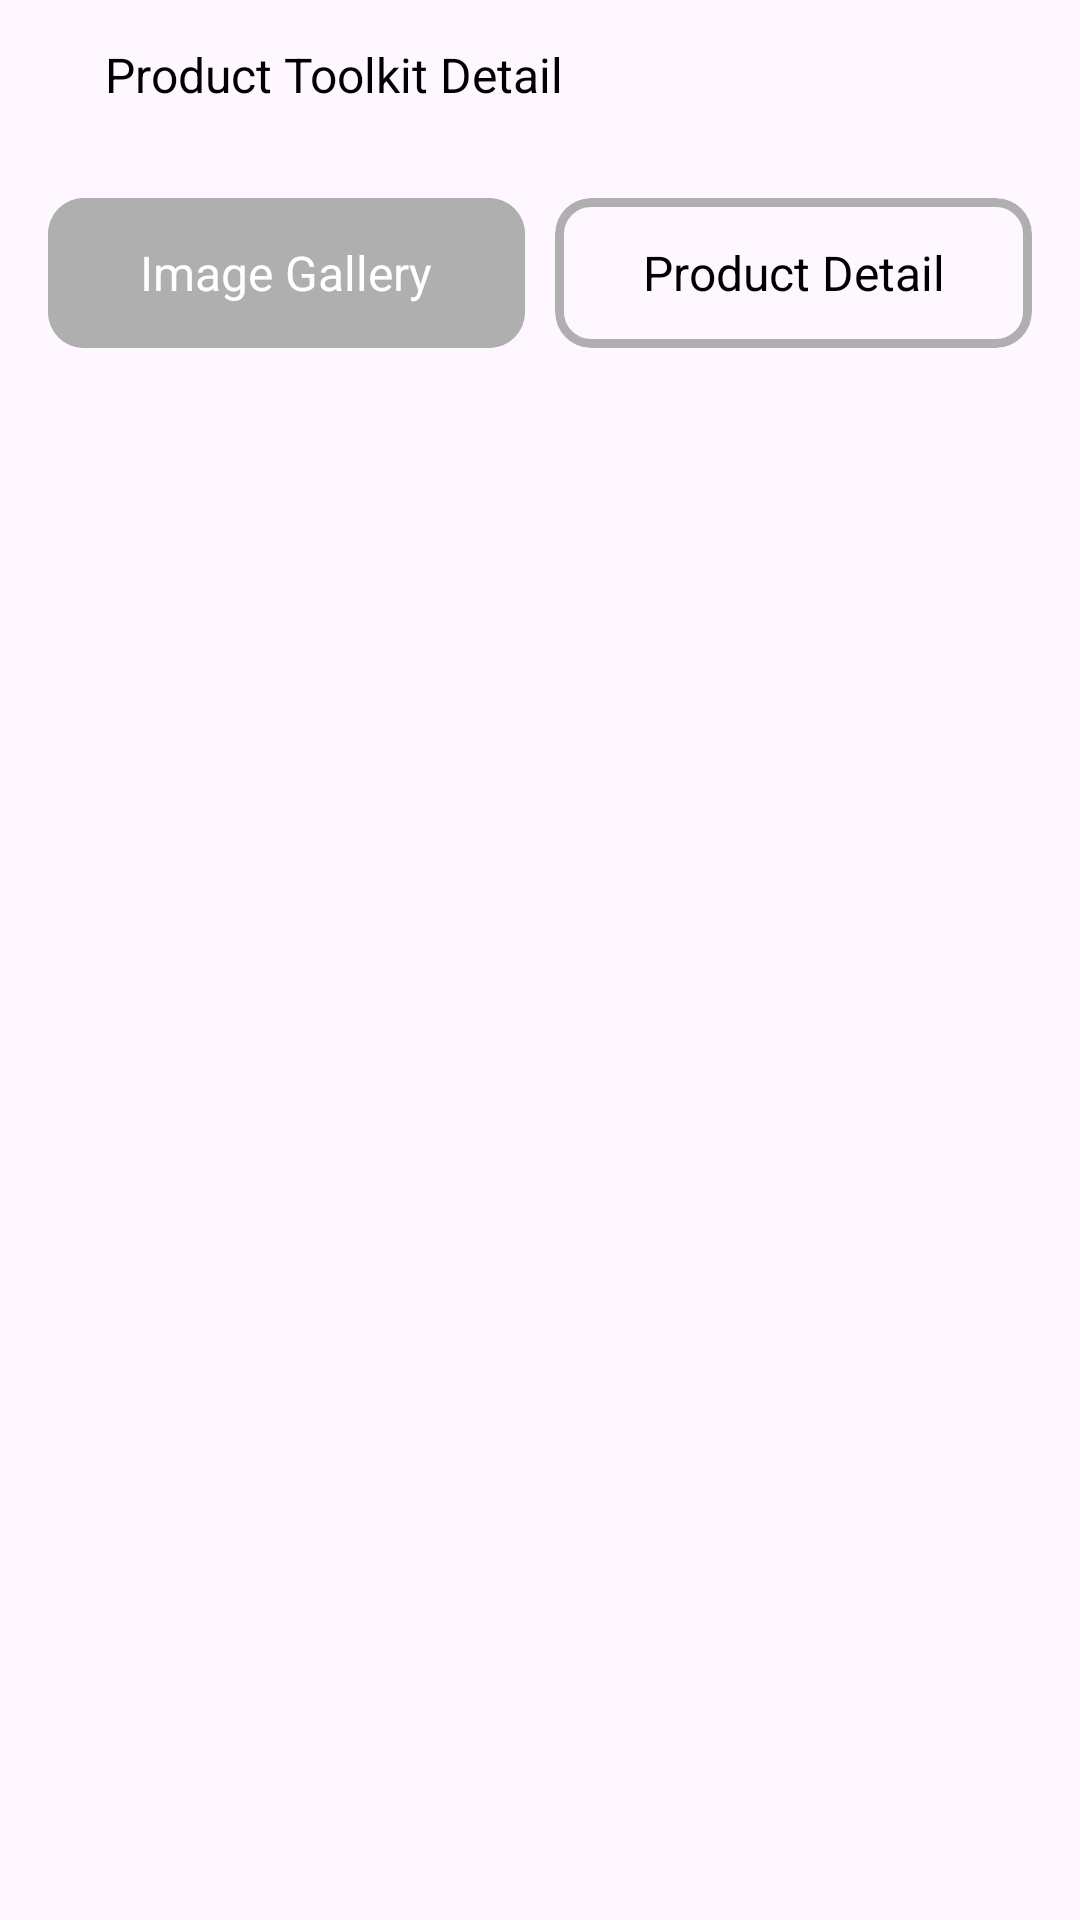

Reconstruct the res/layout file that produces this screen, plus the resources it refers to.
<!-- AndroidManifest.xml: application theme Theme.TestMvvm -->
<!-- res/layout/fragment_second.xml -->
<?xml version="1.0" encoding="utf-8"?>
<layout xmlns:android="http://schemas.android.com/apk/res/android"
    xmlns:app="http://schemas.android.com/apk/res-auto"
    xmlns:tools="http://schemas.android.com/tools">

    <androidx.appcompat.widget.LinearLayoutCompat
        android:layout_width="match_parent"
        android:layout_height="match_parent"
        android:orientation="vertical"
        tools:context=".fragment.SecondFragment">

        <androidx.appcompat.widget.LinearLayoutCompat
            android:layout_width="match_parent"
            android:layout_height="50dp"
            android:gravity="center"
            android:orientation="horizontal">

            <ImageView
                android:id="@+id/backIV"
                android:layout_width="25dp"
                android:layout_height="25sp"
                android:src="@drawable/arrow_back_icon" />

            <TextView
                android:layout_width="0dp"
                android:layout_height="wrap_content"
                android:layout_marginStart="10sp"
                android:layout_weight="1"
                android:text="Product Toolkit Detail"
                android:textColor="@color/black"
                android:textSize="16sp" />
        </androidx.appcompat.widget.LinearLayoutCompat>

        <androidx.appcompat.widget.LinearLayoutCompat
            android:layout_width="match_parent"
            android:layout_height="wrap_content"
            android:layout_marginTop="16dp"
            android:layout_marginHorizontal="16dp"
            android:orientation="horizontal">

            <com.google.android.material.card.MaterialCardView
                android:layout_width="0dp"
                android:layout_height="wrap_content"
                android:layout_weight="1"
                app:strokeColor="@color/my_color"
                app:strokeWidth="3dp">

                <TextView
                    android:layout_width="match_parent"
                    android:layout_height="50dp"
                    android:background="@color/my_color"
                    android:gravity="center"
                    android:text="@string/image_gallery"
                    android:textColor="@color/white"
                    android:textSize="16sp" />

            </com.google.android.material.card.MaterialCardView>

            <com.google.android.material.card.MaterialCardView
                android:layout_width="0dp"
                android:layout_height="wrap_content"
                android:layout_marginStart="10sp"
                android:layout_weight="1"
                app:strokeColor="@color/my_color"
                app:strokeWidth="3dp">

                <TextView
                    android:layout_width="match_parent"
                    android:layout_height="50dp"
                    android:gravity="center"
                    android:text="@string/product_detail"
                    android:textColor="@color/black"
                    android:textSize="16sp" />

            </com.google.android.material.card.MaterialCardView>

        </androidx.appcompat.widget.LinearLayoutCompat>

        <androidx.recyclerview.widget.RecyclerView
            android:id="@+id/dummyRV"
            android:layout_width="match_parent"
            android:layout_height="match_parent"
            android:layout_marginTop="15dp"
            android:orientation="vertical"
            android:overScrollMode="never"
            app:layoutManager="androidx.recyclerview.widget.GridLayoutManager"
            app:spanCount="4"
            tools:listitem="@layout/rv_layout" />

    </androidx.appcompat.widget.LinearLayoutCompat>
</layout>
<!-- res/layout/rv_layout.xml (included above) -->
<?xml version="1.0" encoding="utf-8"?>
<layout xmlns:android="http://schemas.android.com/apk/res/android"
    xmlns:app="http://schemas.android.com/apk/res-auto">

    <com.google.android.material.card.MaterialCardView
        android:layout_width="match_parent"
        android:layout_height="60dp"
        app:cardBackgroundColor="@color/white"
        app:cardCornerRadius="12dp"
        android:layout_marginEnd="10dp"
        android:layout_marginBottom="12dp"
        app:strokeColor="@color/white">

        <androidx.appcompat.widget.LinearLayoutCompat
            android:layout_gravity="center_vertical"
            android:layout_width="wrap_content"
            android:layout_height="wrap_content"
            android:layout_marginStart="10dp"
            android:gravity="start"
            android:orientation="vertical">

            <ImageView
                android:id="@+id/image"
                android:layout_width="20dp"
                android:layout_height="20dp"
                android:scaleType="centerCrop"
                android:src="@drawable/ic_launcher_background" />

            <TextView
                android:id="@+id/textTV"
                android:layout_width="wrap_content"
                android:layout_height="wrap_content"
                android:layout_marginTop="5dp"
                android:gravity="center"
                android:textColor="@color/black"
                android:textSize="12sp" />

        </androidx.appcompat.widget.LinearLayoutCompat>

    </com.google.android.material.card.MaterialCardView>

</layout>
<!-- resources referenced by this layout -->
<resources>
  <color name="black">#FF000000</color>
  <color name="my_color">#AFAFAF</color>
  <color name="white">#FFFFFFFF</color>
  <string name="image_gallery">Image Gallery</string>
  <string name="product_detail">Product Detail</string>
  <style name="Theme.TestMvvm" parent="Base.Theme.TestMvvm" />
  <style name="Base.Theme.TestMvvm" parent="Theme.Material3.DayNight.NoActionBar">
          
          
      </style>
</resources>
